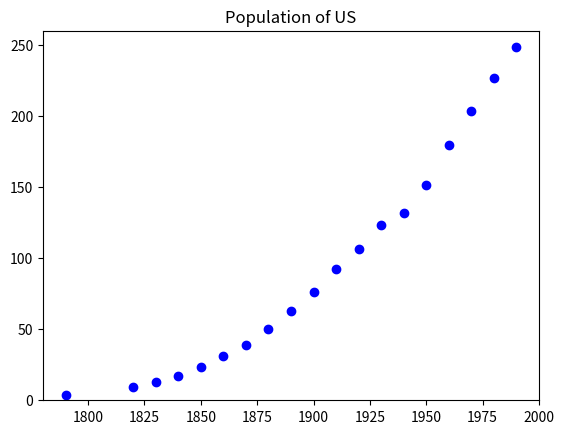
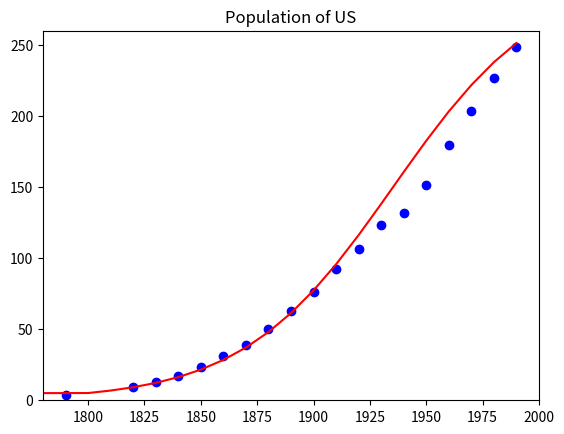
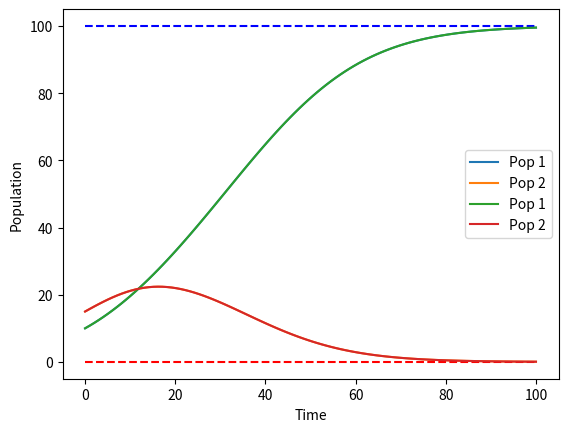
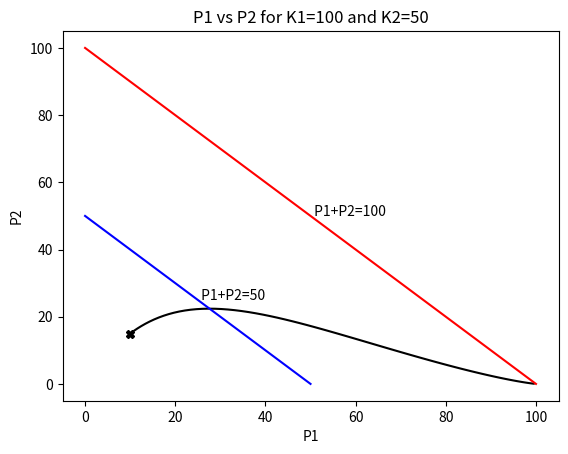
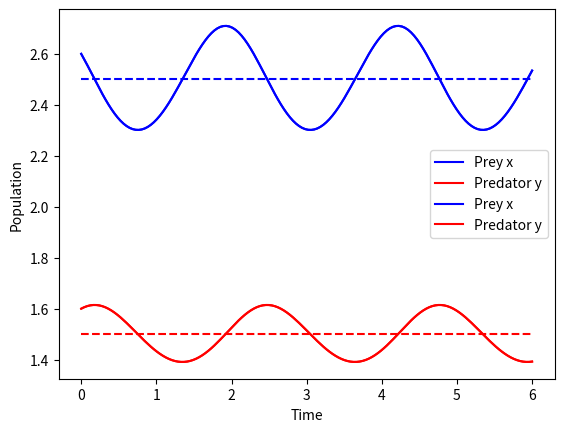
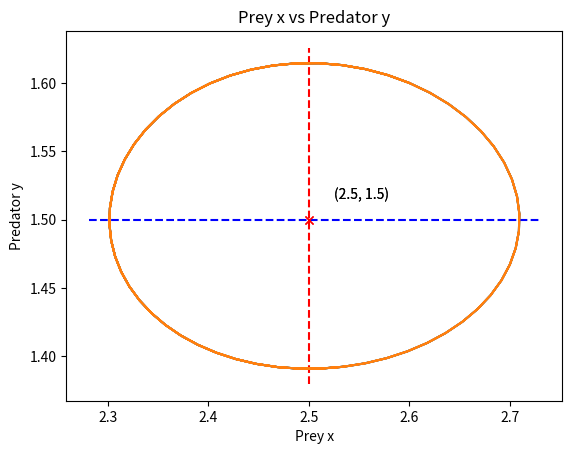

These figures' Python source, in order:



%matplotlib inline

import numpy as np
import matplotlib.pyplot as plt
from scipy.integrate import odeint

Year = [1790, 1820, 1830, 1840, 1850, 1860, 1870, 1880, 1890, 1900, 1910, 1920, 1930, 
        1940, 1950, 1960, 1970, 1980, 1990]
Pop= [3.79, 9.6, 12.9, 17.1, 23.2, 31.4, 38.6, 50.2, 62.9, 76.0, 92.0, 106.5, 123.2, 
      132.0, 151.3, 179.3, 203.3, 226.54, 248.7]

# plot of data
plt.figure(1)
plt.plot(Year,Pop,'bo')
plt.axis([1780,2000,0,260])
plt.title('Population of US')
plt.show()

#Logistic Model

# Python function for Logistic solution where t=0 is 1790
def P(t):
    P_0=3.79
    r=0.3 #  in inverse decades
    K=300.0
    ans=K/(1.+(K/P_0-1.)*np.exp(-r*t))
    return ans

P(0)

# plot Verhulst pop PV from 1790 to 1990 with 10 year intervals
PV=[0]*21 # list for Verhulst P initialized with 20 zeros
YV=[0]*21 # list for years initialized with 20 zeros

# choose 10 year intervals
for n in range(1,21):
    YV[n]=1790+10*n
    PV[n]=P(n)

plt.figure(2)
plt.plot(Year,Pop,'bo')
plt.plot(YV,PV,'r-')
plt.axis([1780,2000,0,260])
plt.title('Population of US')
plt.show()



# parameter values
r_1, r_2 = 1/10, 1/10

K_1, K_2 = 100, 50 

P1_0, P2_0 = 10, 15 # initial populations

def dP_dt(P, t): # P=[P1,P2] list
    return [r_1*P[0]*(1 - (P[0]+P[1])/K_1), r_2*P[1]*(1 - (P[0]+P[1])/K_2)] 

tmin=0
tmax=100.

ts = np.linspace(tmin, tmax, 100) # 100 equally spaced t values from tmin to tmax 
P0 = [P1_0, P2_0] #initial conditions
Ps = odeint(dP_dt, P0, ts)
P1 = Ps[:,0] # values of P1 on ts values
P2 = Ps[:,1] # values of P2 on ts values

plt.figure(3)
plt.plot(ts, P1, "-", label="Pop 1")
plt.plot(ts, P2, "-", label="Pop 2")
plt.xlabel("Time")
plt.ylabel("Population")
plt.legend();

P1_infty, P2_infty = K_1, 0
if K_2>K_1:
    P1_infty, P2_infty = 0,K_2
plt.plot([tmin,tmax],[P1_infty,P1_infty],"b--")
plt.plot([tmin,tmax],[P2_infty,P2_infty],"r--")

plt.plot(ts, P1, "-", label="Pop 1")
plt.plot(ts, P2, "-", label="Pop 2")
plt.xlabel("Time")
plt.ylabel("Population")
plt.legend();

plt.figure(4)

plt.plot(P1_0, P2_0,'kX') # mark initial point with x

plt.plot(P1, P2, 'k-')
plt.plot([0,K_1],[K_1,0],'r-')
plt.plot([0,K_2],[K_2,0],'b-')
plt.text(K_1/2, K_1/2,' P1+P2='+str(K_1))
plt.text(K_2/2, K_2/2,' P1+P2='+str(K_2))
plt.xlabel("P1")
plt.ylabel("P2")
plt.title("P1 vs P2 for K1="+str(K_1)+" and K2="+str(K_2));




a_1, a_2, b_1, b_2 = 3, 5/2, 2, 1

x0, y0 = 0.1+5/2, 0.1+3/2 # initial populations

timerange=6. 

def dP_dt(P, t): # P=[x,y] list
    return [P[0]*(a_1 - b_1*P[1]), P[1]*(-a_2 +b_2 *P[0])] 

ts = np.linspace(0, timerange, 150)
P0 = [x0, y0] #initial conditions
Ps = odeint(dP_dt, P0, ts)
prey = Ps[:,0]
predators = Ps[:,1]

plt.figure(5)
plt.plot(ts, prey, "b-", label="Prey x")
plt.plot(ts, predators, "r-", label="Predator y")
plt.xlabel("Time")
plt.ylabel("Population")
plt.legend();

xeq , yeq =a_2/b_2, a_1/b_1
print("(xeq,yeq)=",(xeq,yeq))

plt.plot([0,timerange],[xeq,xeq],"b--")
plt.plot([0,timerange],[yeq,yeq],"r--")

plt.plot(ts, prey, "b-", label="Prey x")
plt.plot(ts, predators, "r-", label="Predator y")
plt.xlabel("Time")
plt.ylabel("Population")
plt.legend();



plt.figure(6)
plt.plot(prey, predators, "-")
plt.plot([xeq],[yeq],'rx')
plt.text(xeq*(1.01),yeq*(1.01),str((xeq,yeq)))
plt.xlabel("Prey x")
plt.ylabel("Predator y")
plt.title("Prey x vs Predator y");

miny=min(predators)
maxy=max(predators)
dely=maxy-miny
plt.plot([xeq,xeq],[miny-dely*0.05,maxy+dely*0.05],"r--")

minx=min(prey)
maxx=max(prey)
delx=maxx-minx
plt.plot([minx-delx*0.05,maxx+delx*0.05],[yeq,yeq],"b--")

plt.plot(prey, predators, "-")
plt.plot([xeq],[yeq],'rx')
plt.text(xeq*(1.01),yeq*(1.01),str((xeq,yeq)))
plt.xlabel("Prey x")
plt.ylabel("Predator y")
plt.title("Prey x vs Predator y");





